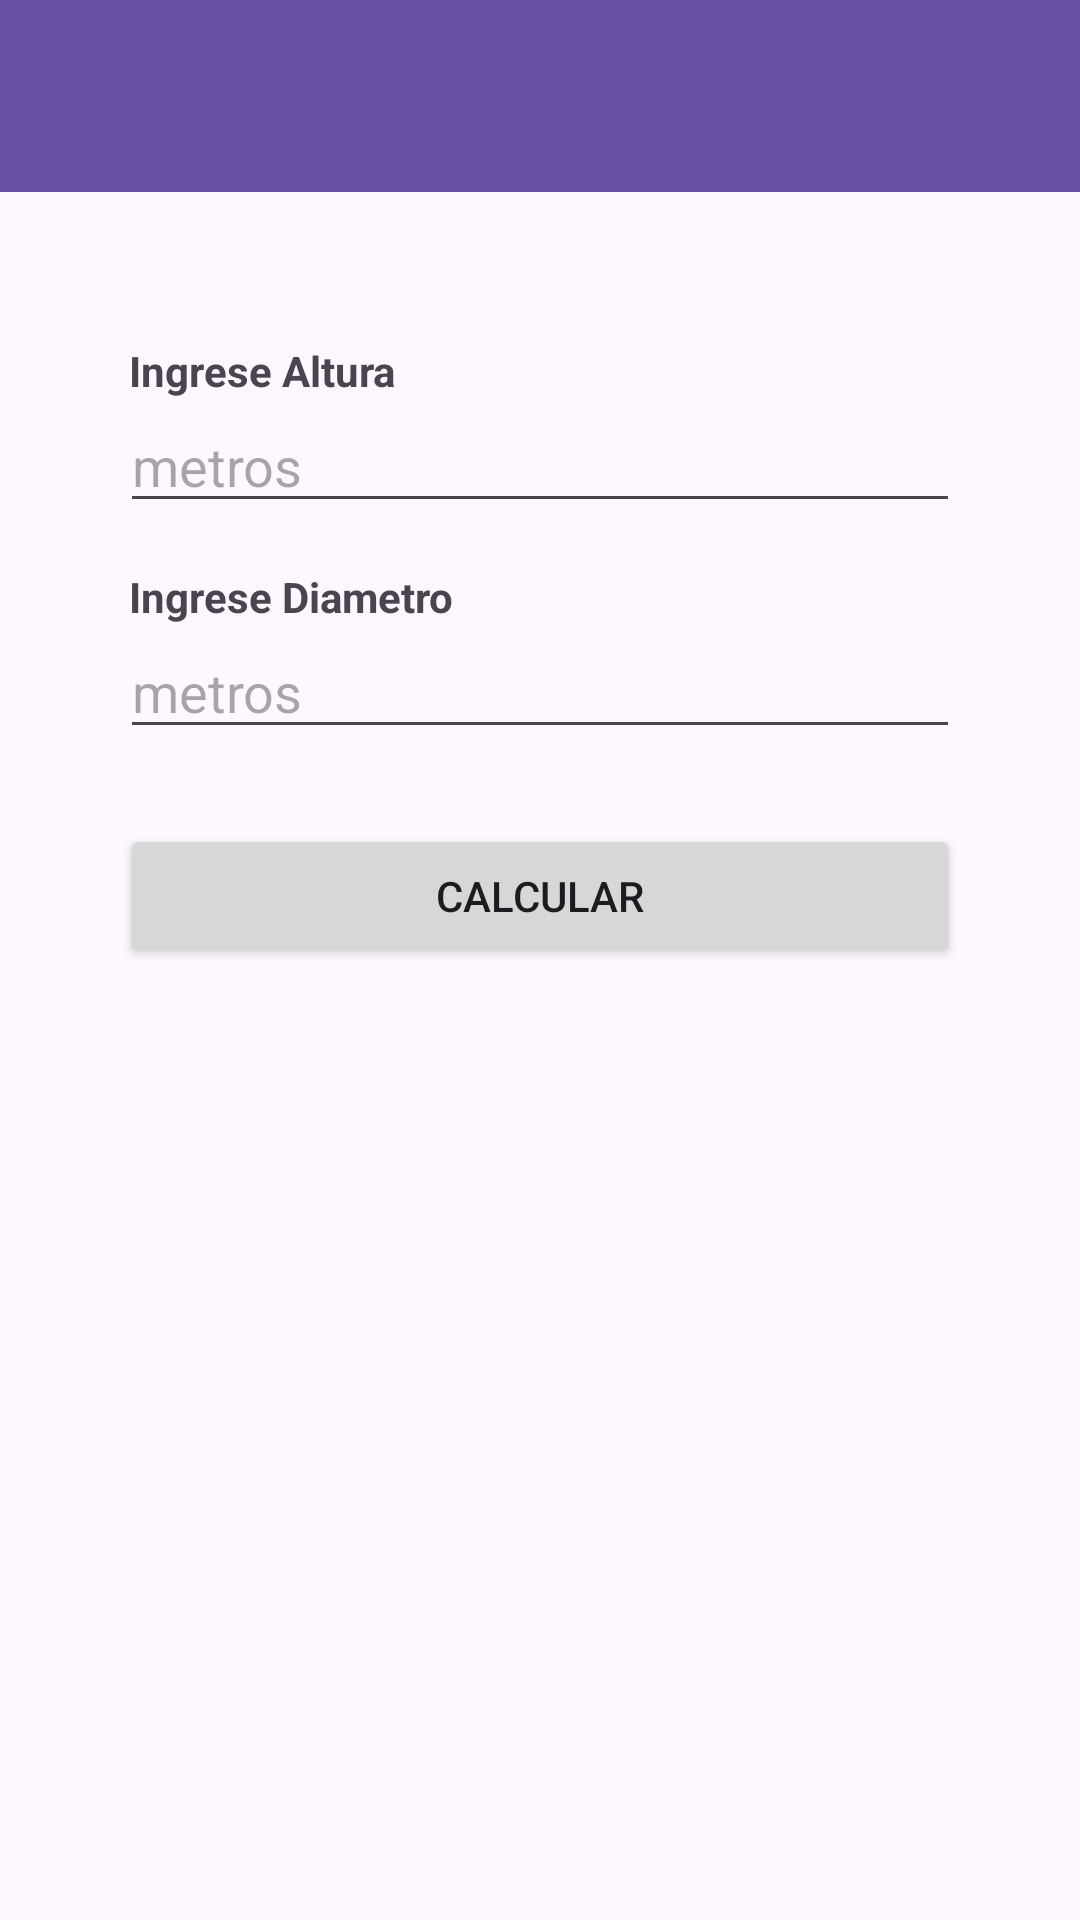

The Android layout XML behind this screen, and the referenced resources:
<!-- AndroidManifest.xml: application theme Theme.Mv4 -->
<!-- res/layout/activity_base_t_rc.xml -->
<?xml version="1.0" encoding="utf-8"?>
<LinearLayout xmlns:android="http://schemas.android.com/apk/res/android"
    xmlns:tools="http://schemas.android.com/tools"
    android:layout_width="match_parent"
    android:layout_height="match_parent"
    xmlns:app="http://schemas.android.com/apk/res-auto"
    android:orientation="vertical"
    tools:context=".bases.base_t_rc">

    <androidx.appcompat.widget.Toolbar
        android:layout_width="match_parent"
        android:layout_height="?attr/actionBarSize"
        android:id="@+id/toolbar"
        android:background="?attr/colorPrimary"
        android:title="@string/app_name"
        >
    </androidx.appcompat.widget.Toolbar>
    <LinearLayout
        android:layout_width="match_parent"
        android:layout_height="match_parent"
        android:padding="20dp"
        android:orientation="vertical"
        >
        <LinearLayout
            android:layout_marginTop="15dp"
            android:layout_width="match_parent"
            android:layout_height="wrap_content"
            android:orientation="vertical"
            android:padding="10dp"
            android:background="@drawable/border"
            >

            <TextView
                android:layout_width="match_parent"
                android:layout_height="match_parent"
                android:text="Ingrese Altura"
                android:layout_marginLeft="13dp"
                android:layout_marginTop="5dp"
                android:textStyle="bold"
                />


        <com.google.android.material.textfield.TextInputEditText
            android:id="@+id/inputLongitudTuberia"
            android:layout_width="match_parent"
            android:layout_height="wrap_content"
            android:layout_marginLeft="10dp"
            android:layout_marginRight="10dp"
            android:layout_marginBottom="15dp"
            android:inputType="numberDecimal"
            android:hint="metros" />

            <TextView
                android:layout_width="match_parent"
                android:layout_height="match_parent"
                android:text="Ingrese Diametro"
                android:textStyle="bold"
                android:layout_marginLeft="13dp"
                />


        <com.google.android.material.textfield.TextInputEditText
            android:id="@+id/inputDiametroTuberia"
            android:layout_width="match_parent"
            android:layout_height="wrap_content"
            android:layout_marginLeft="10dp"
            android:layout_marginRight="10dp"
            android:layout_marginBottom="15dp"
            android:inputType="numberDecimal"
            android:hint="metros"  />

    <Button
        android:id="@+id/buttonCalcTuberias"
        android:layout_width="match_parent"
        android:layout_height="wrap_content"
        android:layout_margin="10dp"
        android:text="Calcular" />

        </LinearLayout>

        <LinearLayout
            android:id="@+id/linearResultadorc_v"
            android:layout_marginTop="10dp"
            android:layout_width="match_parent"
            android:layout_height="wrap_content"
            android:orientation="vertical"
            android:padding="10dp"
            android:background="@drawable/border"
            android:visibility="gone"
            >

    <TextView
        android:id="@+id/resultadoVolumenTuberia"
        android:layout_width="match_parent"
        android:layout_height="wrap_content"
        android:textStyle="bold"
        android:textAlignment="center"
        android:gravity="center"/>

            <LinearLayout
                android:layout_width="match_parent"
                android:layout_height="wrap_content"
                android:orientation="horizontal"

                >


                <View
                    android:layout_width="0dp"
                    android:layout_height="0.5dp"
                    android:layout_gravity="center_vertical"
                    android:layout_weight="1"
                    android:background="#5A5959"
                    android:scaleType="fitCenter" />

                <Button
                    android:id="@+id/botonCopiar_t_rc"
                    android:layout_width="40dp"
                    android:layout_height="40dp"
                    android:background="@drawable/circle_border"
                    android:drawableTop="@drawable/baseline_content_copy_24"

                    />
            </LinearLayout>

            <TextView
                android:id="@+id/resultadoPesoCloro_T_RC"
                android:layout_width="match_parent"
                android:layout_height="wrap_content"
                android:textAlignment="center"
                android:gravity="center"
                android:textStyle="bold"
                android:textSize="15dp"
                android:layout_marginBottom="10dp"
                />


        </LinearLayout>
    </LinearLayout>

</LinearLayout>
<!-- resources referenced by this layout -->
<resources>
  <!-- drawable baseline_content_copy_24 (drawable) -->
  <vector android:height="24dp" android:tint="#2B2A2A"
      android:viewportHeight="24" android:viewportWidth="24"
      android:width="24dp" xmlns:android="http://schemas.android.com/apk/res/android">
      <path android:fillColor="@color/black" android:pathData="M16,1L4,1c-1.1,0 -2,0.9 -2,2v14h2L4,3h12L16,1zM19,5L8,5c-1.1,0 -2,0.9 -2,2v14c0,1.1 0.9,2 2,2h11c1.1,0 2,-0.9 2,-2L21,7c0,-1.1 -0.9,-2 -2,-2zM19,21L8,21L8,7h11v14z"/>
  </vector>
  <!-- drawable circle_border (drawable) -->
  <?xml version="1.0" encoding="utf-8"?>
  <shape xmlns:android="http://schemas.android.com/apk/res/android"
      android:shape="rectangle">
      <corners android:radius="1000dp" />
      <solid android:color="#0741BA7A" />
      <stroke
          android:width="0.5dp"
          android:color="#5A5959" />
      <padding
          android:bottom="4dp"
          android:left="4dp"
          android:right="4dp"
          android:top="4dp" />
  </shape>
  <string name="app_name">mv4</string>
  <style name="Theme.Mv4" parent="Base.Theme.Mv4" />
  <color name="black">#FF000000</color>
  <style name="Base.Theme.Mv4" parent="Theme.Material3.DayNight.NoActionBar">
          
          
      </style>
</resources>
